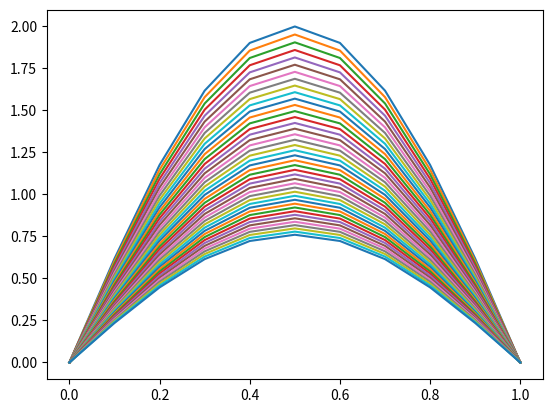
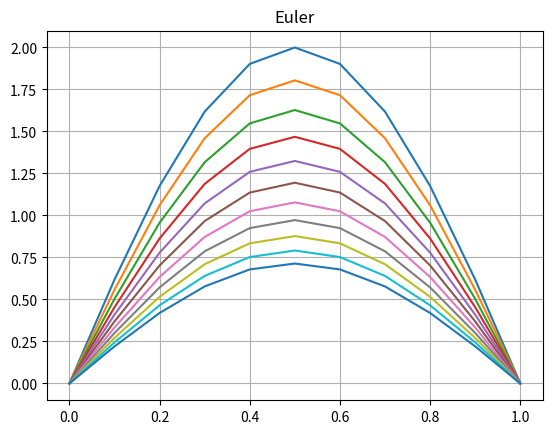
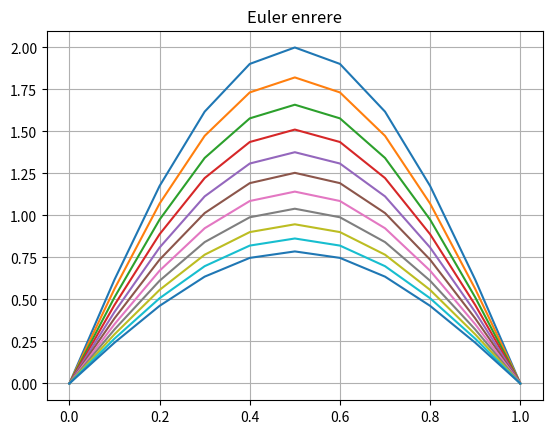
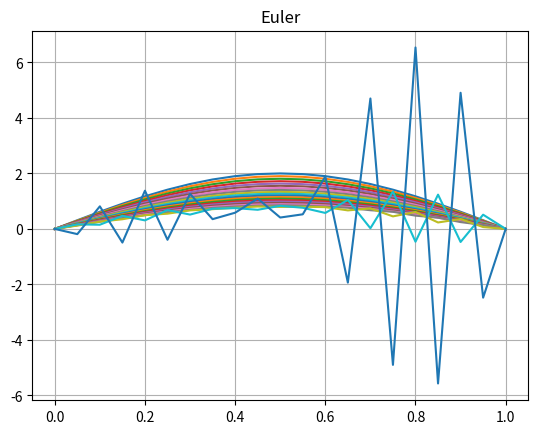
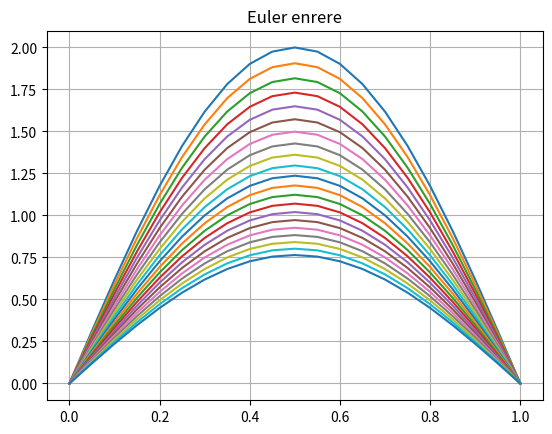
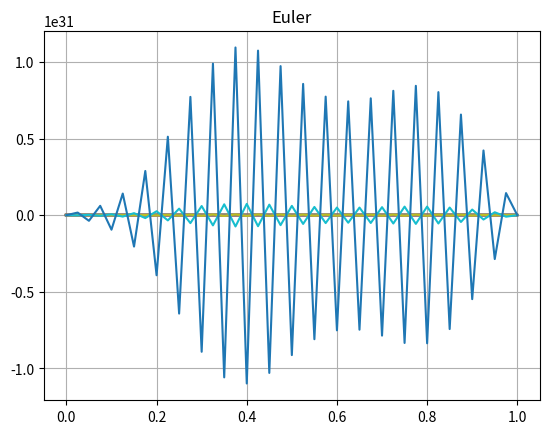
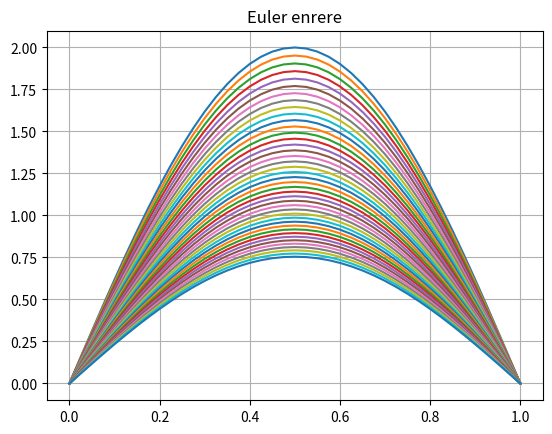
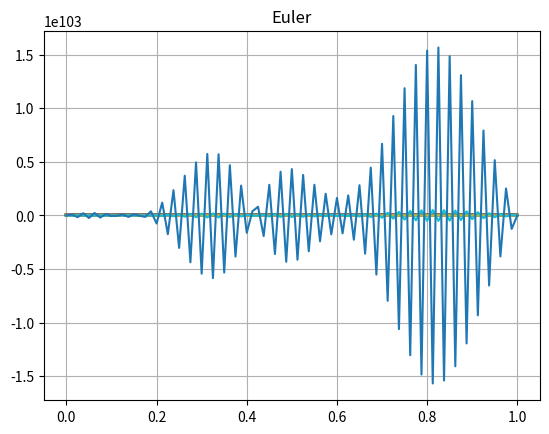
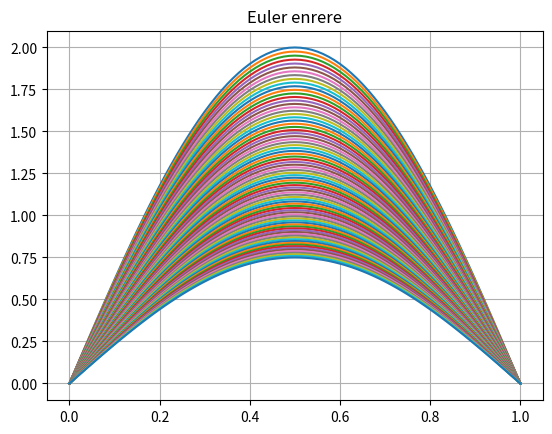
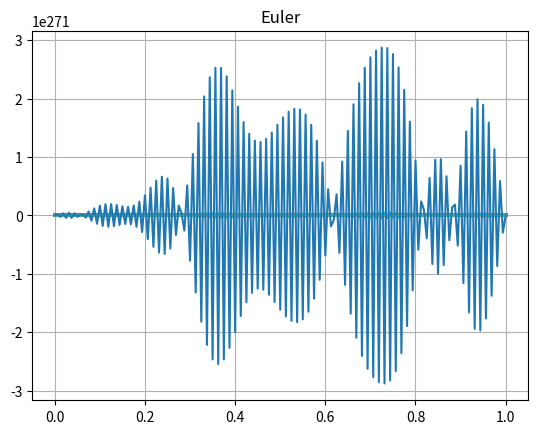
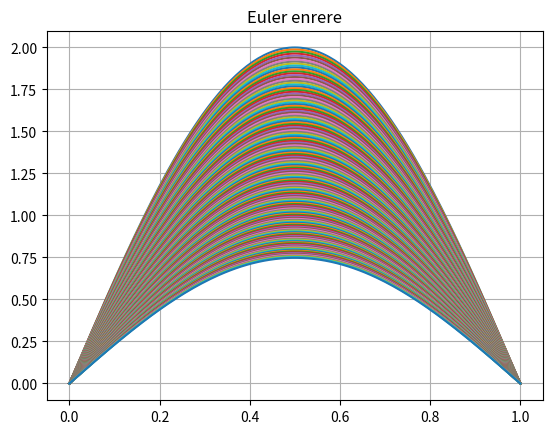
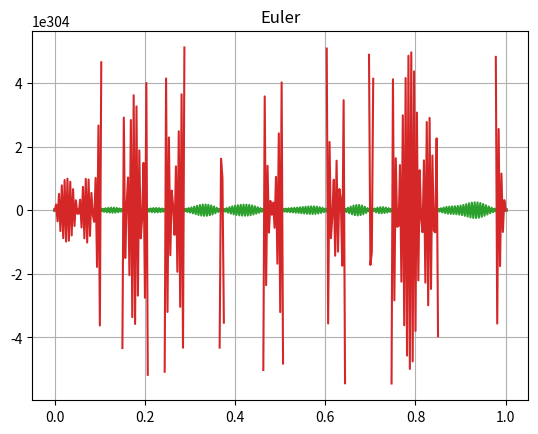
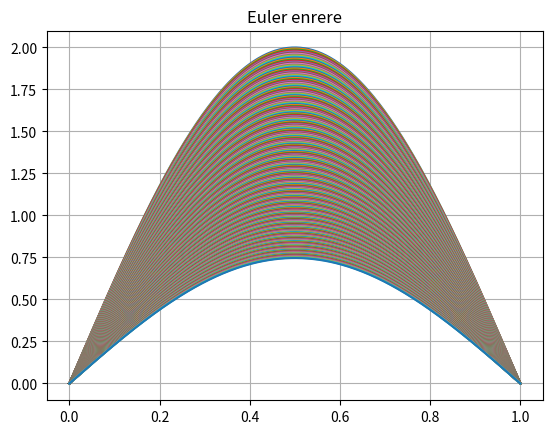
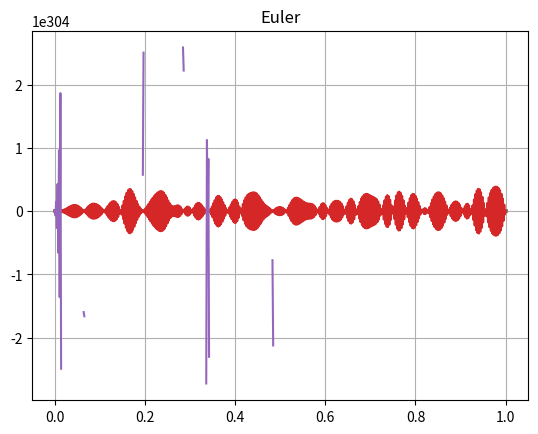
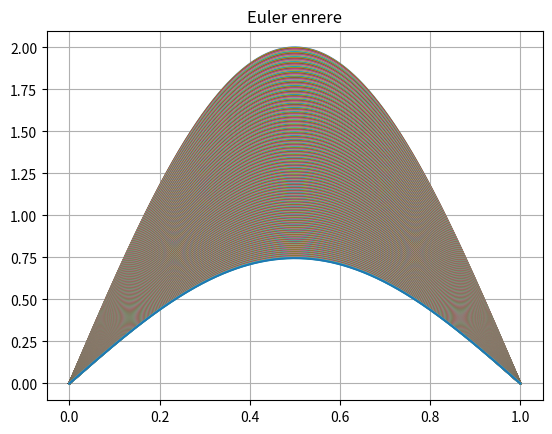

These charts were generated, in order, by the following Python code:
import numpy as np
from scipy.sparse import diags
import matplotlib.pyplot as plt
from scipy.integrate import solve_ivp

def initialCondition(x):
    return 2*np.sin(np.pi*x)

def buildSystem(a, b, nOfIntervals, nu, BCtype, BCvalue_a, BCvalue_b):
    Dx = (b - a) / nOfIntervals
    if BCtype == 'DD':
        dm = nOfIntervals - 1
    elif BCtype == 'NN':
        dm = nOfIntervals + 1
    A = (nu/Dx**2) * diags([1, -2, 1], [-1, 0, 1], shape=(dm,dm)).toarray()
    F = np.zeros(dm)
    if BCtype == 'DD':
        F[0] = nu * BCvalue_a / Dx**2
        F[-1] = nu * BCvalue_b / Dx ** 2
    elif BCtype == 'NN':
        A[0, 1] = 2 * nu / Dx**2
        A[-1, -2] = 2 * nu / Dx**2
        F[0] = 2 * nu * BCvalue_a / Dx
        F[-1] = 2 * nu * BCvalue_b / Dx
    return A, F


def fwEuler(A, F, U0, T, nOfTimeSteps, BCtype, BCvalue_a, BCvalue_b):
    dm = len(U0)
    U = np.zeros((dm, nOfTimeSteps+1))
    U[:, 0] = U0
    if BCtype == 'DD':
        U[0, :] = BCvalue_a
        U[-1, :] = BCvalue_b
        ind = np.arange(1, dm-1)
    elif BCtype == 'NN':
        ind = np.arange(dm)

    Dt = T / nOfTimeSteps
    for n in range(nOfTimeSteps):
        Un = U[ind, n]
        U[ind, n+1] = Un + Dt*(A@Un + F)
    return U

def bwEuler(A, F, U0, T, nOfTimeSteps, BCtype, BCvalue_a, BCvalue_b):
    dm = len(U0)
    U = np.zeros((dm, nOfTimeSteps+1))
    U[:, 0] = U0
    if BCtype == 'DD':
        U[0, :] = BCvalue_a
        U[-1, :] = BCvalue_b
        ind = np.arange(1, dm-1)
    elif BCtype == 'NN':
        ind = np.arange(dm)

    Dt = T / nOfTimeSteps
    for n in range(nOfTimeSteps):
        Un = U[ind, n]
        K = np.eye(len(A[0, :])) -Dt*A
        b = Un + Dt*F
        U[ind, n+1] = np.linalg.solve(K,b)
    return U

# Definicio del problema
a = 0
b = 1
finalT = 0.4
nu = 1
BC = 'DD'
ua = 0
ub = 0
# Discretitzacio
nOfIntervals = 10
nOfTimeSteps = 40

A, F = buildSystem(a, b, nOfIntervals, nu, 'DD', ua, ub)
x = np.linspace(a, b, nOfIntervals+1)
U0 = initialCondition(x)
U_fw = fwEuler(A, F, U0, finalT, nOfTimeSteps, 'DD', ua, ub)
U_bw = bwEuler(A, F, U0, finalT, nOfTimeSteps, 'DD', ua, ub)


# observem que amb euler andavant no convergeix pero amb euler enrrere si
'''
plt.plot(x, U_fw)
plt.show()

plt.plot(x, U_bw)
plt.show()
'''
# per euler endavant veiem que At/Ax^2 = 1 <! 1/2 per tant no és estable
# en canvi per euler enrrere el mètode es incondicionalment estable

# 4
finalT = 0.1
nu = 0.25
U_bw = bwEuler(A, F, U0, finalT, nOfTimeSteps, 'DD', ua, ub)
plt.plot(x, U_bw)
plt.show()

finalT = 0.1
nu = 1
U_bw = bwEuler(A, F, U0, finalT, nOfTimeSteps, 'DD', ua, ub)
plt.plot(x, U_bw)
plt.show()

finalT = 0.1
nu = 4
U_bw = bwEuler(A, F, U0, finalT, nOfTimeSteps, 'DD', ua, ub)
plt.plot(x, U_bw)
plt.show()


nu = 1
finalT = 0.1
nOfIntervals = 10
mval = np.array([10*(2**m) for m in range (7)])
for m in mval:
    A, F = buildSystem(a, b, m, nu, 'DD', ua, ub)
    x = np.linspace(a, b, m+1)
    U0 = initialCondition(x)
    U_fw = fwEuler(A, F, U0, finalT, m, 'DD', ua, ub)
    U_bw = bwEuler(A, F, U0, finalT, m, 'DD', ua, ub)

    print(U_bw[5][-1])

    plt.plot(x, U_fw)
    plt.grid(True)
    plt.title('Euler')
    plt.show()
    
    plt.plot(x, U_bw)
    plt.grid(True)
    plt.title('Euler enrere')
    plt.show()
